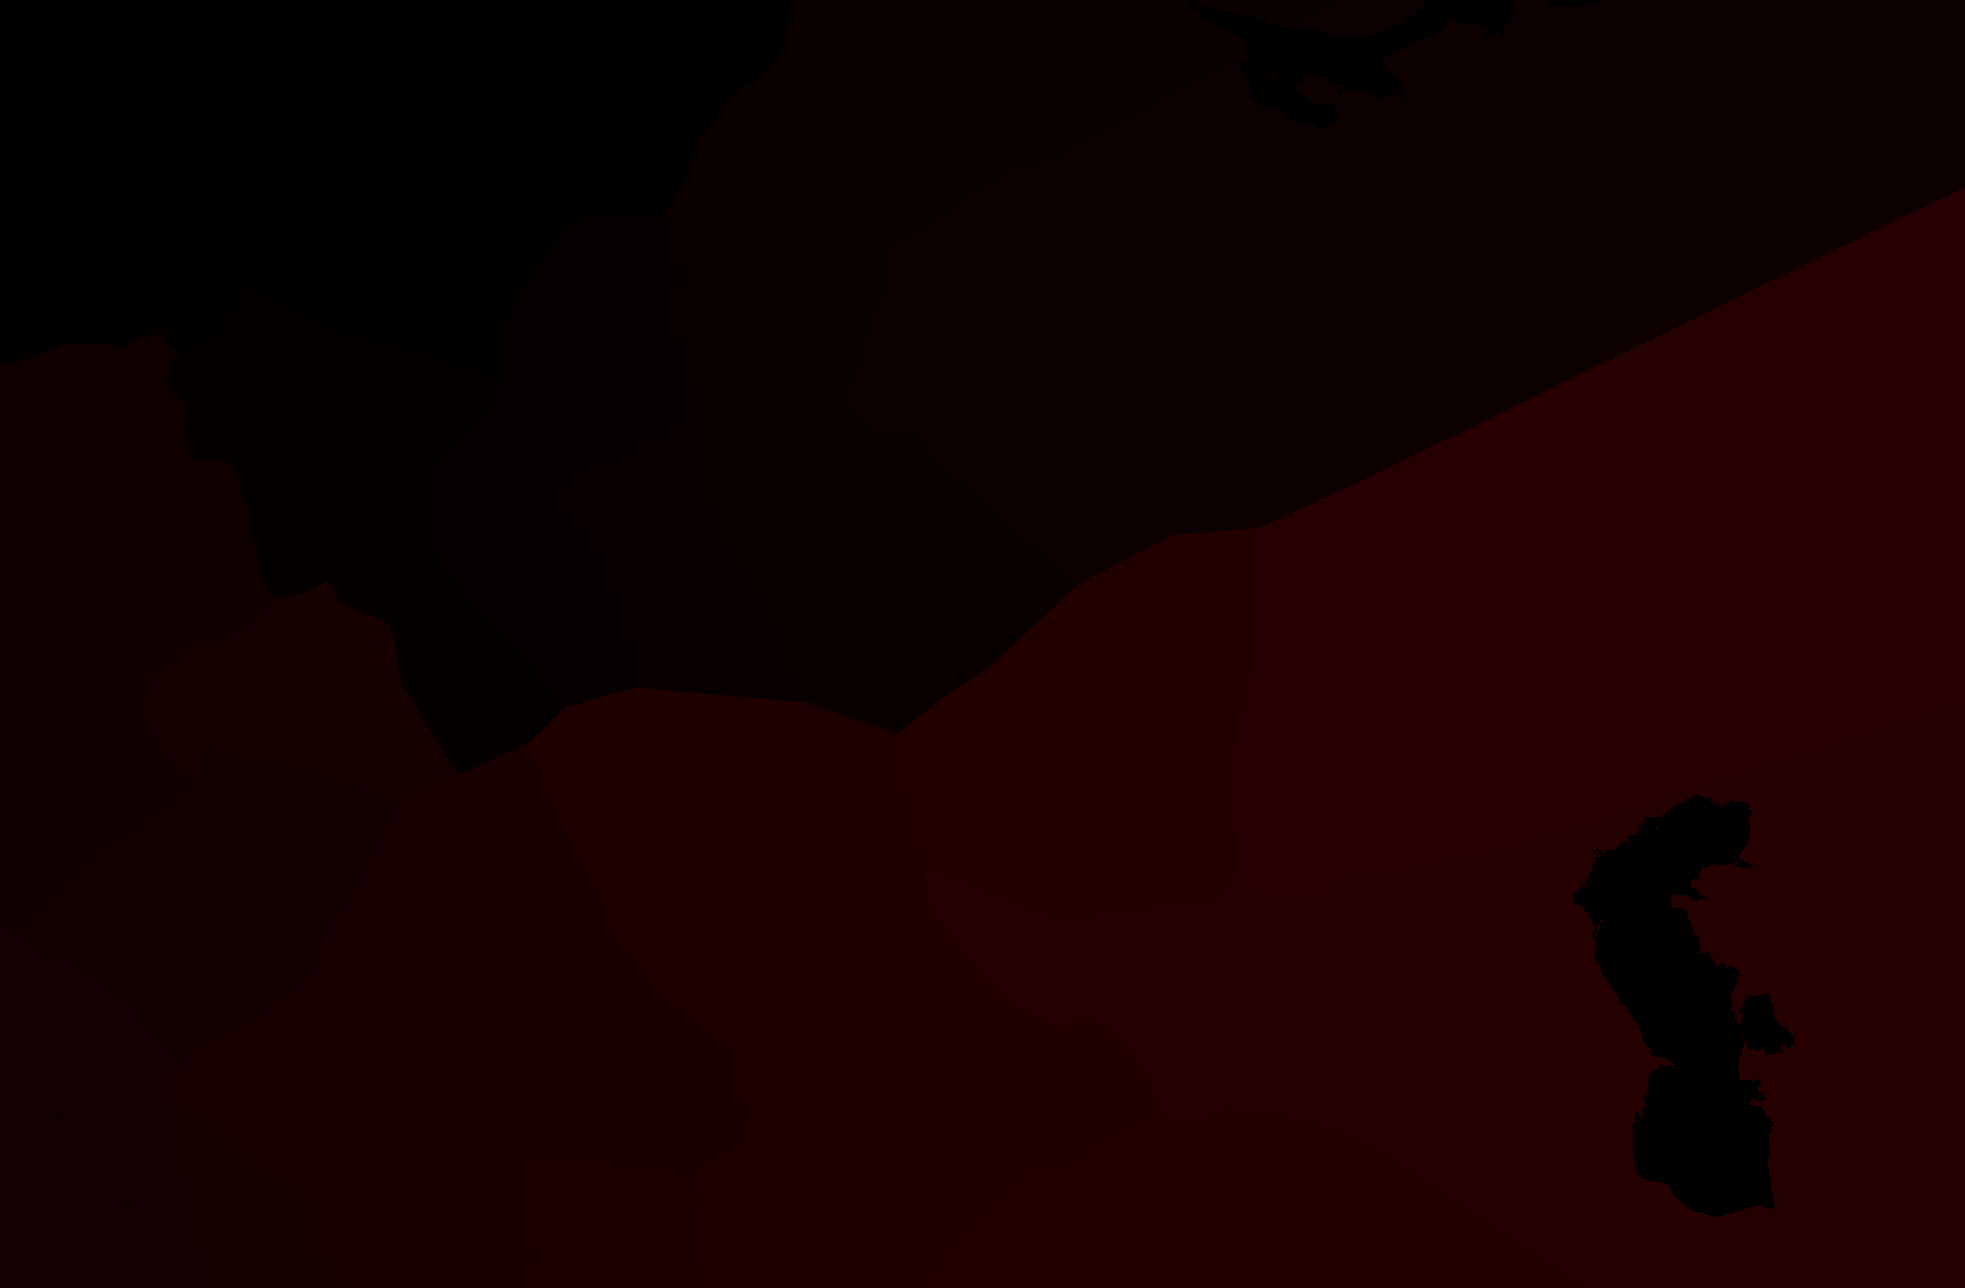

The data file committed next to this chart (first rows):
id	name	x	y	cx	cy	area
1	Norwegian Sea	1500	400	1564	344	1264760
2	North Atlantic	300	1000	424	740	1158002
3	Northern North Sea	1650	1150	1468	1096	446920
4	Central North Sea	1500	1650	1356	1596	546398
5	Southern North Sea	1550	2150	1476	2140	261285
6	German Bight	1950	2100	1944	1936	182338
7	Skagerrak	2400	1650	2348	1540	172787
8	Danish Straits	2600	1925	2624	1948	104794
9	Southern Baltic	3100	1850	3168	1808	226987
10	Central Baltic	3200	1300	3292	1252	238903
11	Gulf of Bothnia	3450	550	3508	580	262209
12	Gulf of Finland	4000	1075	4100	1128	79041
13	Gulf of Riga	3700	1400	3608	1364	147784
14	Hebrides	450	1750	264	1732	356727
15	Irish Sea	575	2150	680	2140	104651
16	Celtic Sea	550	2550	372	2548	249830
17	Western Approaches	400	3050	272	3136	478608
18	Bay of Biscay	750	3500	676	3508	426514
19	Atlantic Iberia	100	4400	104	4324	252625
20	Strait of Gibraltar	600	4950	356	4984	203331
21	Western Channel	800	2800	796	2816	129569
22	Eastern Channel	1200	2650	1232	2636	95928
23	Alboran Sea	900	4850	1012	4912	129378
24	Balearic Sea	1250	4450	1388	4432	225286
25	Ligurian Sea	1650	3800	1884	3992	349443
26	Algerian Basin	1650	4900	1772	4608	313346
27	Tyrrhenian Sea	2600	4400	2500	4324	433180
28	Sicilian Channel	2500	4950	2512	4888	224720
29	Ionian Sea	3100	4900	3228	4848	487033
30	Northern Adriatic	2650	3600	2724	3656	106023
31	Southern Adriatic	3100	4050	3124	4124	216700
32	Aegean Sea	3900	4500	3872	4616	248788
33	Sea of Marmara	4200	4190	4188	4208	40519
34	Eastern Mediterranean	4300	4925	4440	4992	354729
35	Northwestern Black Sea	4450	3450	4616	3484	133133
36	Western Black Sea	4500	3850	4568	3864	273798
37	Eastern Black Sea	5250	3900	5288	3872	383363
38	Sea of Azov	5300	3300	5208	3376	96464
